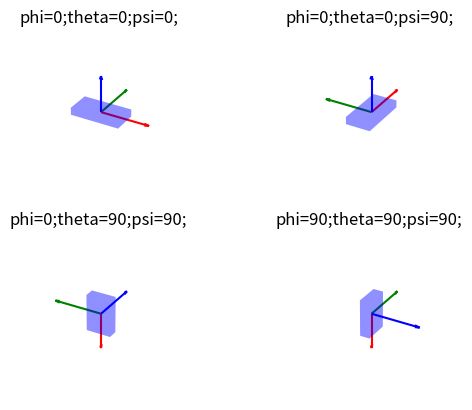

This chart was generated by the following Python code:
import numpy as np
import matplotlib.pyplot as plt
from mpl_toolkits.mplot3d import art3d
import math

def cos(theta):
    return np.cos(theta)

def sin(theta):
    return np.sin(theta)

def rotation(phi,theta,psi):

    R_x = np.array([
        [1,            0,         0],
        [0,     cos(phi), -sin(phi)],
        [0,     sin(phi),  cos(phi)]
    ])
    
    R_y = np.array([
        [cos(theta),  0, sin(theta)],
        [0,           1,          0],
        [-sin(theta), 0, cos(theta)]
    ])
    
    R_z = np.array([
        [cos(psi), -sin(psi),     0],
        [sin(psi),  cos(psi),     0],
        [0,            0,         1]
    ])
    
    return R_z @ R_y @ R_x

def animate(fig_no,phi,theta,psi):
    lx = 0.5;
    ly = 0.25;
    lz = 0.1;
    ll = 1;
    lmax = np.max(np.array([lx, ly, lz,ll]))

    # v0 = np.array([[0,0,0], [lx,0,0], [lx,ly,0], [0,ly,0],
    #               [0,0,lz], [lx,0,lz], [lx,ly,lz], [0,ly,lz]])
    v0 = np.array([[-lx,-ly,-lz], [lx,-ly,-lz], [lx,ly,-lz], [-lx,ly,-lz],
                  [-lx,-ly,lz], [lx,-ly,lz], [lx,ly,lz], [-lx,ly,lz]])

    f = np.array([[0,2,1], [0,3,2], [1,2,6], [1,6,5],
                  [0,5,4], [0,1,5], [4,5,6], [6,7,4],
                  [3,7,6], [6,2,3], [0,4,7], [7,3,0]])

    v1 = np.zeros(np.shape(v0))
    [m,n] = np.shape(v1)
    R = rotation(phi,theta,psi)
    
    for i in range(0,m):
        vec = np.array([v0[i,0], v0[i,1], v0[i,2]])
        vec = R.dot(vec)
        v1[i] = vec
        
    fig = plt.figure(1)
    ax = fig.add_subplot(2, 2, fig_no ,projection="3d")
    
    pc0 = art3d.Poly3DCollection(v0[f], facecolors="lightblue",alpha=0.5) #, edgecolor="black")
    pc1 = art3d.Poly3DCollection(v1[f], facecolors="blue",alpha=0.25) #, edgecolor="black")

    # ax.add_collection(pc0)
    ax.add_collection(pc1)

    origin = np.array([0,0,0])
    dirn_x = np.array([1, 0, 0]); dirn_x = R.dot(dirn_x);
    dirn_y = np.array([0, 1, 0]); dirn_y = R.dot(dirn_y);
    dirn_z = np.array([0, 0, 1]); dirn_z = R.dot(dirn_z);
    ax.quiver(origin[0],origin[1],origin[2],dirn_x[0],dirn_x[1],dirn_x[2],
             length=1, arrow_length_ratio = .1,normalize=True,color='red')
    ax.quiver(origin[0],origin[1],origin[2],dirn_y[0],dirn_y[1],dirn_y[2],
             length=1, arrow_length_ratio = .1,normalize=True,color='green')
    ax.quiver(origin[0],origin[1],origin[2],dirn_z[0],dirn_z[1],dirn_z[2],
             length=1, arrow_length_ratio = .1,normalize=True,color='blue')

    fac = 180/np.pi
    phideg = math.trunc(float(phi*fac))
    thetadeg = math.trunc(float(theta*fac))
    psideg = math.trunc(float(psi*fac))
    subtit = 'phi='+str(phideg)+';'+'theta='+str(thetadeg)+';'+'psi='+str(psideg)+';'
    ax.set_title(subtit)
    ax.set_xlim(-lmax,lmax)
    ax.set_ylim(-lmax,lmax)
    ax.set_zlim(-lmax,lmax)
    ax.axis('off');

    #plt.show()
    # plt.show(block=False)
    # plt.pause(5)
    # plt.close()

if __name__ == "__main__":
        
    phi, theta, psi = 0, 0, 0
    animate(1,phi,theta,psi)

    phi, theta, psi = 0, 0, np.pi/2
    animate(2,phi,theta,psi)

    phi, theta, psi = 0, np.pi/2, np.pi/2
    animate(3,phi,theta,psi)

    phi, theta, psi = np.pi/2, np.pi/2, np.pi/2
    animate(4,phi,theta,psi)

    plt.show()
